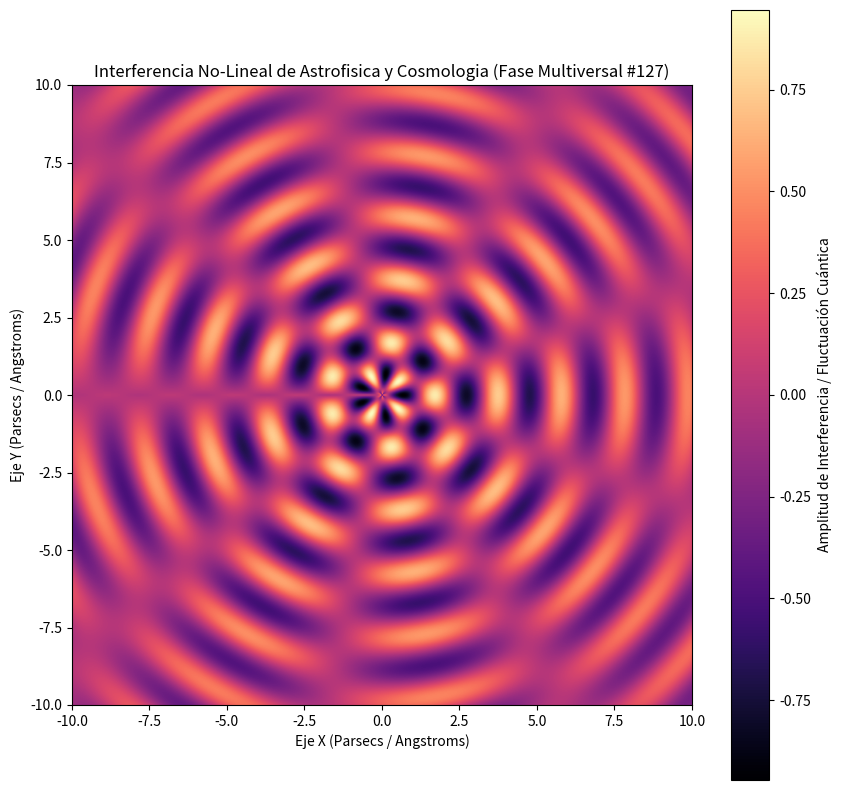

Reproduce this figure in Python.
%matplotlib inline
# Simulación Multiversal: Astrofisica y Cosmologia - Variante 127
import numpy as np
import matplotlib.pyplot as plt

# Parámetros Físicos No-Lineales
omega_1 = 3.073
omega_2 = 4.518
lambda_decay = 0.079
phase_shift = 2.575

x = np.linspace(-10, 10, 800)
y = np.linspace(-10, 10, 800)
X, Y = np.meshgrid(x, y)

# Dinámica de Fluidos / Campos Tensor-Escalares (Fase Multiversal)
R = np.sqrt(X**2 + Y**2) + 1e-5
Z = (np.sin(omega_1 * R + phase_shift) * np.cos(omega_2 * np.arctan2(Y, X))) * np.exp(-lambda_decay * R)

plt.figure(figsize=(10, 10))
plt.imshow(Z, cmap='magma', extent=[-10, 10, -10, 10], origin='lower')
plt.colorbar(label='Amplitud de Interferencia / Fluctuación Cuántica')
plt.title(r'Interferencia No-Lineal de Astrofisica y Cosmologia (Fase Multiversal #127)')
plt.xlabel('Eje X (Parsecs / Angstroms)')
plt.ylabel('Eje Y (Parsecs / Angstroms)')
plt.show()
